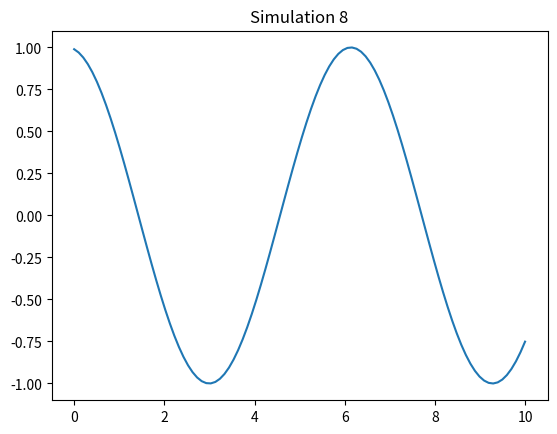

The matplotlib source for this figure:
%matplotlib inline
import numpy as np
import matplotlib.pyplot as plt

def run_sim():
    t = np.linspace(0, 10, 100)
    plt.plot(t, np.sin(t + 8))
    plt.title("Simulation 8")
    plt.savefig("sim_8.png")

if __name__ == "__main__":
    run_sim()
